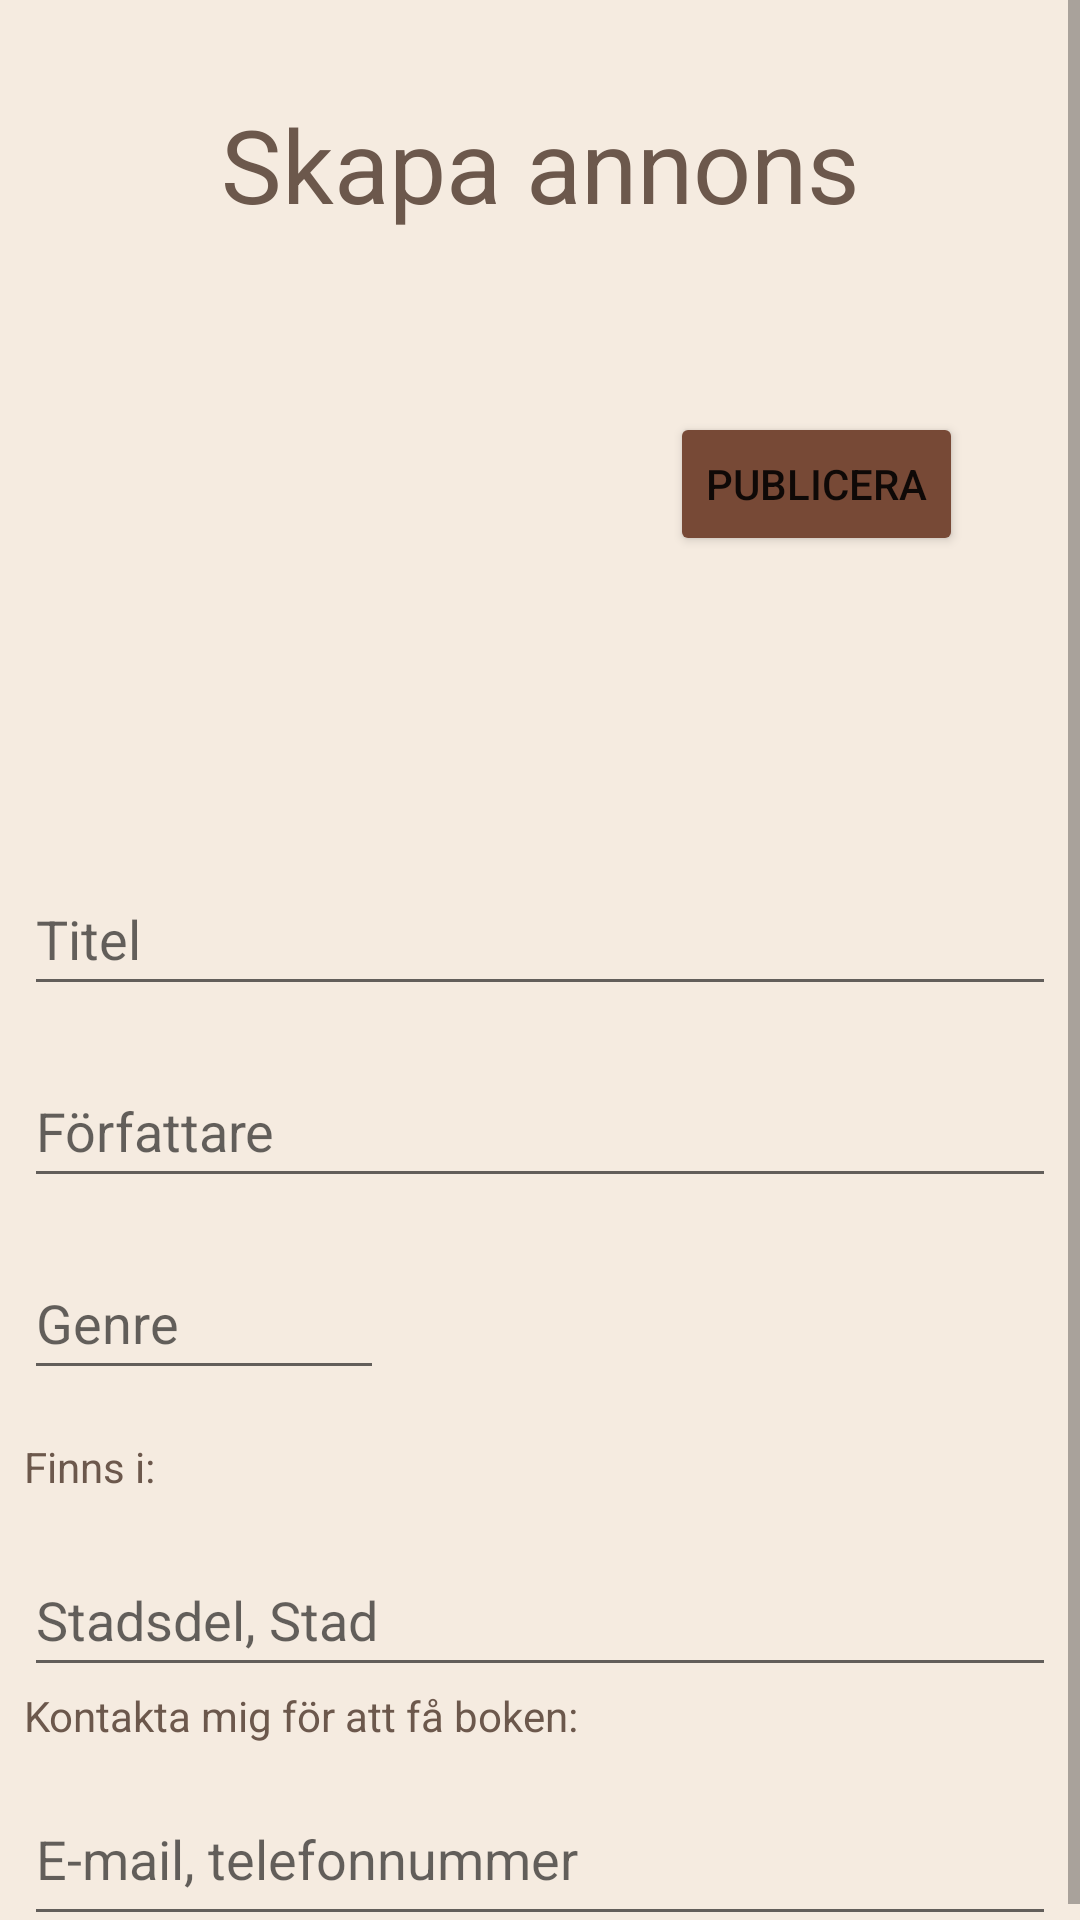

Layout XML and referenced resources for this Android screen:
<!-- AndroidManifest.xml: application theme Theme.BytBok -->
<!-- res/layout/fragment_create_listing.xml -->
<?xml version="1.0" encoding="utf-8"?>
<androidx.constraintlayout.widget.ConstraintLayout xmlns:android="http://schemas.android.com/apk/res/android"
    xmlns:app="http://schemas.android.com/apk/res-auto"
    xmlns:tools="http://schemas.android.com/tools"
    android:layout_width="match_parent"
    android:layout_height="match_parent"
    android:background="#F5EBE0"
    tools:context=".listings.CreateListingFragment">

    
    <ScrollView
        android:layout_width="0dp"
        android:layout_height="0dp"
        app:layout_constraintBottom_toBottomOf="parent"
        app:layout_constraintEnd_toEndOf="parent"
        app:layout_constraintStart_toStartOf="parent"
        app:layout_constraintTop_toTopOf="parent">

        <LinearLayout
            android:layout_width="match_parent"
            android:layout_height="wrap_content"
            android:orientation="vertical">


            <androidx.constraintlayout.widget.ConstraintLayout
                android:layout_width="match_parent"
                android:layout_height="match_parent">


                <TextView
                    android:id="@+id/skapaannonsTV"
                    android:layout_width="wrap_content"
                    android:layout_height="wrap_content"
                    android:layout_marginTop="32dp"
                    android:gravity="top"
                    android:text="Skapa annons"
                    android:textColor="#6C584C"
                    android:textSize="34sp"
                    app:layout_constraintEnd_toEndOf="parent"
                    app:layout_constraintStart_toStartOf="parent"
                    app:layout_constraintTop_toTopOf="parent" />

                <EditText
                    android:id="@+id/titelET"
                    android:layout_width="0dp"
                    android:layout_height="48dp"
                    android:layout_marginStart="8dp"
                    android:layout_marginTop="16dp"
                    android:layout_marginEnd="8dp"
                    android:ems="10"
                    android:hint="Titel"
                    android:inputType="textPersonName"
                    android:textColor="#6C584C"
                    app:layout_constraintEnd_toEndOf="parent"
                    app:layout_constraintStart_toStartOf="parent"
                    app:layout_constraintTop_toBottomOf="@+id/läggtillbildIV" />

                <EditText
                    android:id="@+id/forfattareET"
                    android:layout_width="0dp"
                    android:layout_height="48dp"
                    android:layout_marginStart="8dp"
                    android:layout_marginTop="16dp"
                    android:layout_marginEnd="8dp"
                    android:ems="10"
                    android:hint="Författare"
                    android:inputType="textPersonName"
                    android:textColor="#6C584C"
                    app:layout_constraintEnd_toEndOf="parent"
                    app:layout_constraintStart_toStartOf="parent"
                    app:layout_constraintTop_toBottomOf="@+id/titelET" />

                <EditText
                    android:id="@+id/genreET"
                    android:layout_width="120dp"
                    android:layout_height="48dp"
                    android:layout_marginStart="8dp"
                    android:layout_marginTop="16dp"
                    android:ems="10"
                    android:hint="Genre"
                    android:inputType="textPersonName"
                    android:textColor="#6C584C"
                    app:layout_constraintStart_toStartOf="parent"
                    app:layout_constraintTop_toBottomOf="@+id/forfattareET" />

                <EditText
                    android:id="@+id/kontaktsättET"
                    android:layout_width="0dp"
                    android:layout_height="48dp"
                    android:layout_marginStart="8dp"
                    android:layout_marginTop="16dp"
                    android:layout_marginEnd="8dp"
                    android:ems="10"
                    android:gravity="start|top"
                    android:hint="E-mail, telefonnummer"
                    android:inputType="textMultiLine"
                    android:textColor="#6C584C"
                    app:layout_constraintEnd_toEndOf="parent"
                    app:layout_constraintHorizontal_bias="0.5"
                    app:layout_constraintStart_toStartOf="parent"
                    app:layout_constraintTop_toBottomOf="@+id/kontaktTV" />

                <EditText
                    android:id="@+id/stadET"
                    android:layout_width="0dp"
                    android:layout_height="48dp"
                    android:layout_marginStart="8dp"
                    android:layout_marginTop="16dp"
                    android:layout_marginEnd="8dp"
                    android:ems="10"
                    android:hint="Stadsdel, Stad"
                    android:inputType="textPersonName"
                    android:textColor="#6C584C"
                    app:layout_constraintEnd_toEndOf="parent"
                    app:layout_constraintStart_toStartOf="parent"
                    app:layout_constraintTop_toBottomOf="@+id/finnsiTV" />

                <TextView
                    android:id="@+id/finnsiTV"
                    android:layout_width="wrap_content"
                    android:layout_height="wrap_content"
                    android:layout_marginStart="8dp"
                    android:layout_marginTop="16dp"
                    android:text="Finns i:"
                    android:textColor="#6C584C"
                    app:layout_constraintStart_toStartOf="parent"
                    app:layout_constraintTop_toBottomOf="@+id/genreET" />

                <TextView
                    android:id="@+id/kontaktTV"
                    android:layout_width="wrap_content"
                    android:layout_height="wrap_content"
                    android:layout_marginStart="8dp"
                    android:text="Kontakta mig för att få boken:"
                    android:textColor="#6C584C"
                    app:layout_constraintStart_toStartOf="parent"
                    app:layout_constraintTop_toBottomOf="@+id/stadET" />

                <ImageView
                    android:id="@+id/läggtillbildIV"
                    android:layout_width="176dp"
                    android:layout_height="170dp"
                    android:layout_marginStart="8dp"
                    android:layout_marginTop="24dp"
                    android:src="@drawable/baseline_add_photo_alternate_24"
                    app:layout_constraintStart_toStartOf="parent"
                    app:layout_constraintTop_toBottomOf="@+id/skapaannonsTV" />

                <Button
                    android:id="@+id/publiceraButton"
                    android:layout_width="wrap_content"
                    android:layout_height="wrap_content"
                    android:layout_marginTop="60dp"
                    android:backgroundTint="#774936"
                    android:text="Publicera"
                    app:layout_constraintEnd_toEndOf="parent"
                    app:layout_constraintStart_toEndOf="@+id/läggtillbildIV"
                    app:layout_constraintTop_toBottomOf="@+id/skapaannonsTV" />

                <Button
                    android:id="@+id/deleteButton"
                    android:layout_width="119dp"
                    android:layout_height="48dp"
                    android:backgroundTint="#774936"
                    android:text="Radera"
                    android:visibility="invisible"
                    app:layout_constraintEnd_toEndOf="parent"
                    app:layout_constraintHorizontal_bias="0.504"
                    app:layout_constraintStart_toEndOf="@+id/läggtillbildIV"
                    app:layout_constraintTop_toBottomOf="@+id/publiceraButton" />


            </androidx.constraintlayout.widget.ConstraintLayout>
        </LinearLayout>
    </ScrollView>

</androidx.constraintlayout.widget.ConstraintLayout>
<!-- resources referenced by this layout -->
<resources>
  <style name="Theme.BytBok" parent="Theme.MaterialComponents.Light.NoActionBar">
          
          <item name="colorPrimary">@color/bottom_nav_selected_color</item>
          <item name="colorPrimaryVariant">@color/bottom_nav_background_color</item>
          <item name="colorOnPrimary">@color/white</item>
          
          <item name="colorSecondary">@color/dark_brown</item>
          <item name="colorSecondaryVariant">@color/bottom_nav_selected_color</item>
          <item name="colorOnSecondary">@color/black</item>
          
          <item name="android:statusBarColor">@color/bottom_nav_selected_color</item>
          
          <item name="floatingActionButtonStyle">@style/FloatingActionButtonStyle</item>
      </style>
  <color name="bottom_nav_selected_color">@color/red_brown</color>
  <color name="bottom_nav_background_color">@color/dark_beige</color>
  <color name="white">#FFFFFFFF</color>
  <color name="dark_brown">#6C584C</color>
  <color name="black">#FF000000</color>
  <style name="FloatingActionButtonStyle" parent="Widget.Design.FloatingActionButton">
          <item name="shapeAppearanceOverlay">@style/FabShapeStyle</item>
      </style>
  <color name="red_brown">#774936</color>
  <color name="dark_beige">#D5BDAF</color>
  <style name="FabShapeStyle" parent="ShapeAppearance.MaterialComponents.SmallComponent">
          <item name="cornerFamily">cut</item>
          <item name="cornerSize">4dp</item>
          <item name="backgroundColor">@color/red_brown</item>
      </style>
</resources>
